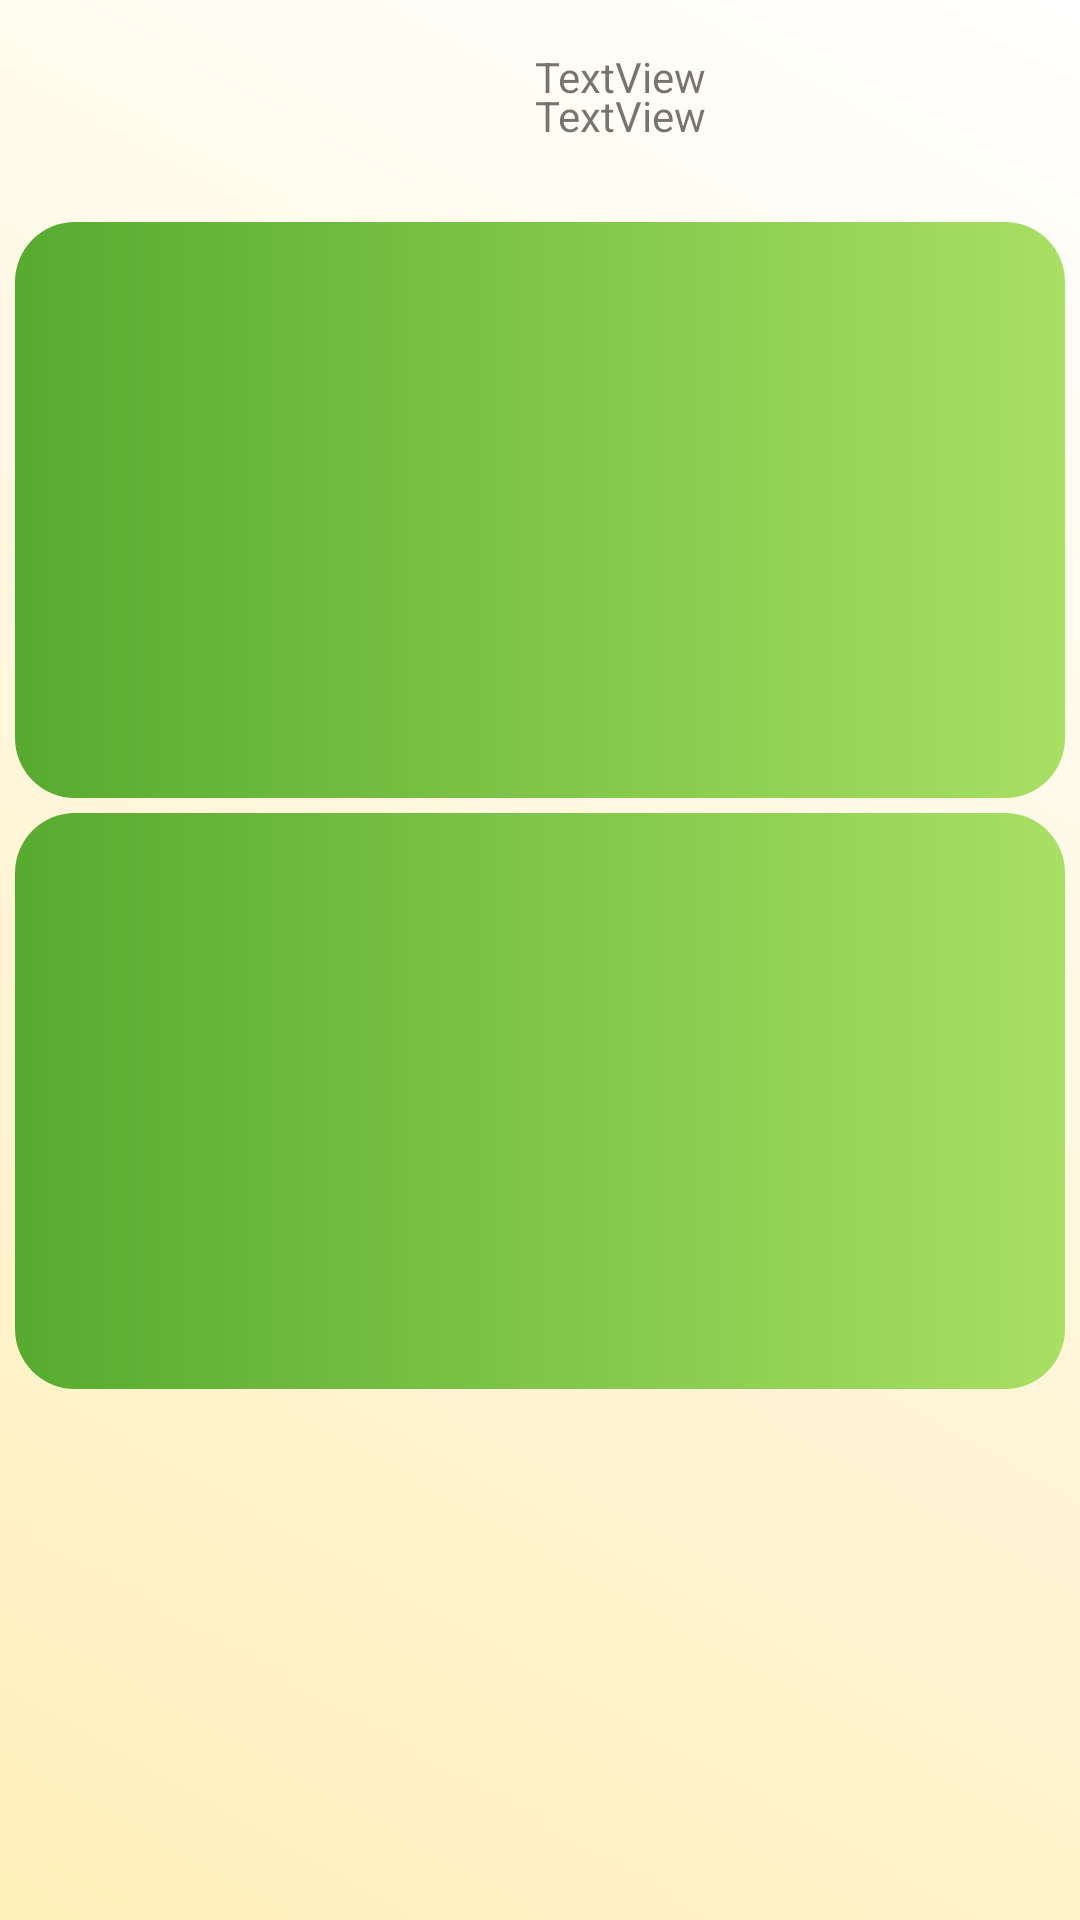

Layout XML and referenced resources for this Android screen:
<!-- AndroidManifest.xml: application theme Theme.AppCompat.DayNight.NoActionBar -->
<!-- res/layout/activity_main_page.xml -->
<?xml version="1.0" encoding="utf-8"?>
<androidx.constraintlayout.widget.ConstraintLayout xmlns:android="http://schemas.android.com/apk/res/android"
    xmlns:app="http://schemas.android.com/apk/res-auto"
    xmlns:tools="http://schemas.android.com/tools"
    android:layout_width="match_parent"
    android:layout_height="match_parent"
    android:background="@drawable/main_backing"
    tools:context=".Main_Page">


    <androidx.constraintlayout.widget.ConstraintLayout
        android:id="@+id/constraintLayout9"
        android:layout_width="match_parent"
        android:layout_height="0dp"
        app:layout_constraintEnd_toEndOf="parent"
        app:layout_constraintHeight_percent="0.1"
        app:layout_constraintStart_toStartOf="parent"
        app:layout_constraintTop_toTopOf="parent">

        <ImageView
            android:id="@+id/imageView2"
            android:layout_width="0dp"
            android:layout_height="match_parent"
            app:layout_constraintWidth_percent="0.2"
            app:layout_constraintBottom_toBottomOf="parent"
            app:layout_constraintStart_toStartOf="parent"
            app:layout_constraintTop_toTopOf="parent"
            tools:srcCompat="@tools:sample/avatars" />

        <TextView
            android:id="@+id/userName_text"
            android:layout_width="wrap_content"
            android:layout_height="wrap_content"
            android:layout_marginTop="16dp"
            android:text="TextView"
            app:layout_constraintEnd_toEndOf="parent"
            app:layout_constraintHorizontal_bias="0.461"
            app:layout_constraintStart_toEndOf="@+id/imageView2"
            app:layout_constraintTop_toTopOf="parent" />

        <TextView
            android:id="@+id/textView19"
            android:layout_width="wrap_content"
            android:layout_height="wrap_content"
            android:layout_marginBottom="16dp"
            android:text="TextView"
            app:layout_constraintBottom_toBottomOf="parent"
            app:layout_constraintEnd_toEndOf="parent"
            app:layout_constraintHorizontal_bias="0.461"
            app:layout_constraintStart_toEndOf="@+id/imageView2" />
    </androidx.constraintlayout.widget.ConstraintLayout>

    <androidx.constraintlayout.widget.ConstraintLayout
        android:id="@+id/constraintLayout10"
        android:layout_width="match_parent"
        android:layout_height="0dp"
        android:layout_marginLeft="5dp"
        android:layout_marginTop="5dp"
        android:layout_marginRight="5dp"
        app:layout_constraintHeight_percent="0.3"

        android:background="@drawable/social_option"
        app:layout_constraintBottom_toBottomOf="parent"
        app:layout_constraintEnd_toEndOf="parent"
        app:layout_constraintHorizontal_bias="0.0"
        app:layout_constraintStart_toStartOf="parent"
        app:layout_constraintTop_toBottomOf="@+id/constraintLayout9"
        app:layout_constraintVertical_bias="0.013">

    </androidx.constraintlayout.widget.ConstraintLayout>

    <androidx.constraintlayout.widget.ConstraintLayout
        android:layout_width="match_parent"
        android:layout_height="0dp"
        android:layout_marginTop="5dp"
        android:layout_marginRight="5dp"
        android:layout_marginLeft="5dp"

        android:background="@drawable/social_option"
        app:layout_constraintEnd_toEndOf="parent"
        app:layout_constraintHeight_percent="0.3"
        app:layout_constraintStart_toStartOf="parent"
        app:layout_constraintTop_toBottomOf="@+id/constraintLayout10">

    </androidx.constraintlayout.widget.ConstraintLayout>

</androidx.constraintlayout.widget.ConstraintLayout>
<!-- resources referenced by this layout -->
<resources>
  <!-- drawable main_backing (drawable) -->
  <?xml version="1.0" encoding="utf-8"?>
  <shape android:shape="rectangle" xmlns:android="http://schemas.android.com/apk/res/android">
  
      <gradient
          android:endColor="#ffff"
          android:startColor="#FFEFBA"
          android:angle="45"
          />
  
  
  </shape>
  <!-- drawable social_option (drawable) -->
  <?xml version="1.0" encoding="utf-8"?>
  <shape android:shape="rectangle"
      xmlns:android="http://schemas.android.com/apk/res/android">
  
      <gradient
          android:startColor="#56ab2f"
          android:endColor="#a8e063"
          />
  
      <corners
          android:bottomLeftRadius="20dp"
          android:topLeftRadius="20dp"
          android:bottomRightRadius="20dp"
          android:topRightRadius="20dp"
  
          />
  </shape>
</resources>
